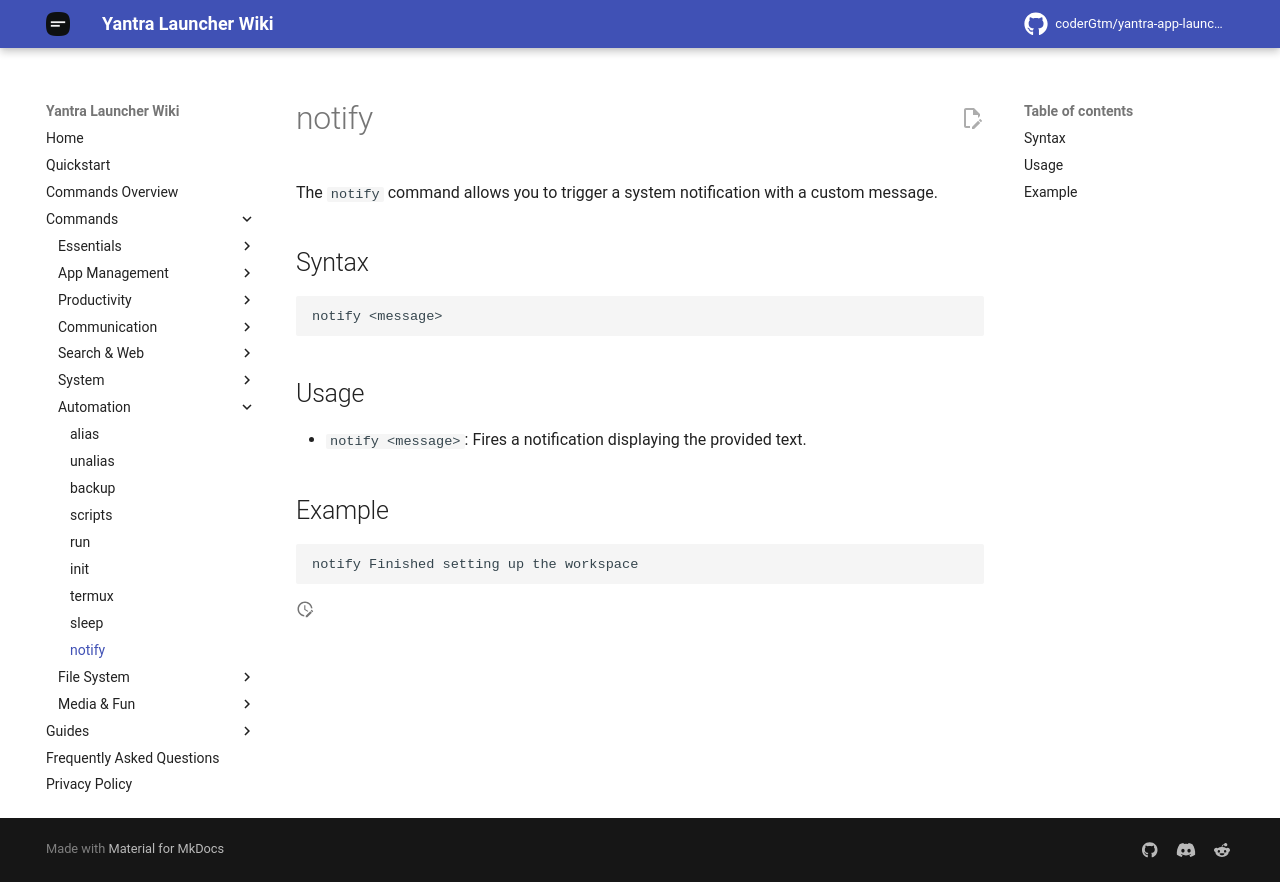

repository: coderGtm/yantra-app-launcher · page: docs/commands/notify/index.html · generator: mkdocs

# notify

The `notify` command allows you to trigger a system notification with a custom message.

## Syntax
```
notify <message>
```

## Usage
- `notify <message>`: Fires a notification displaying the provided text.

## Example
```
notify Finished setting up the workspace
```
